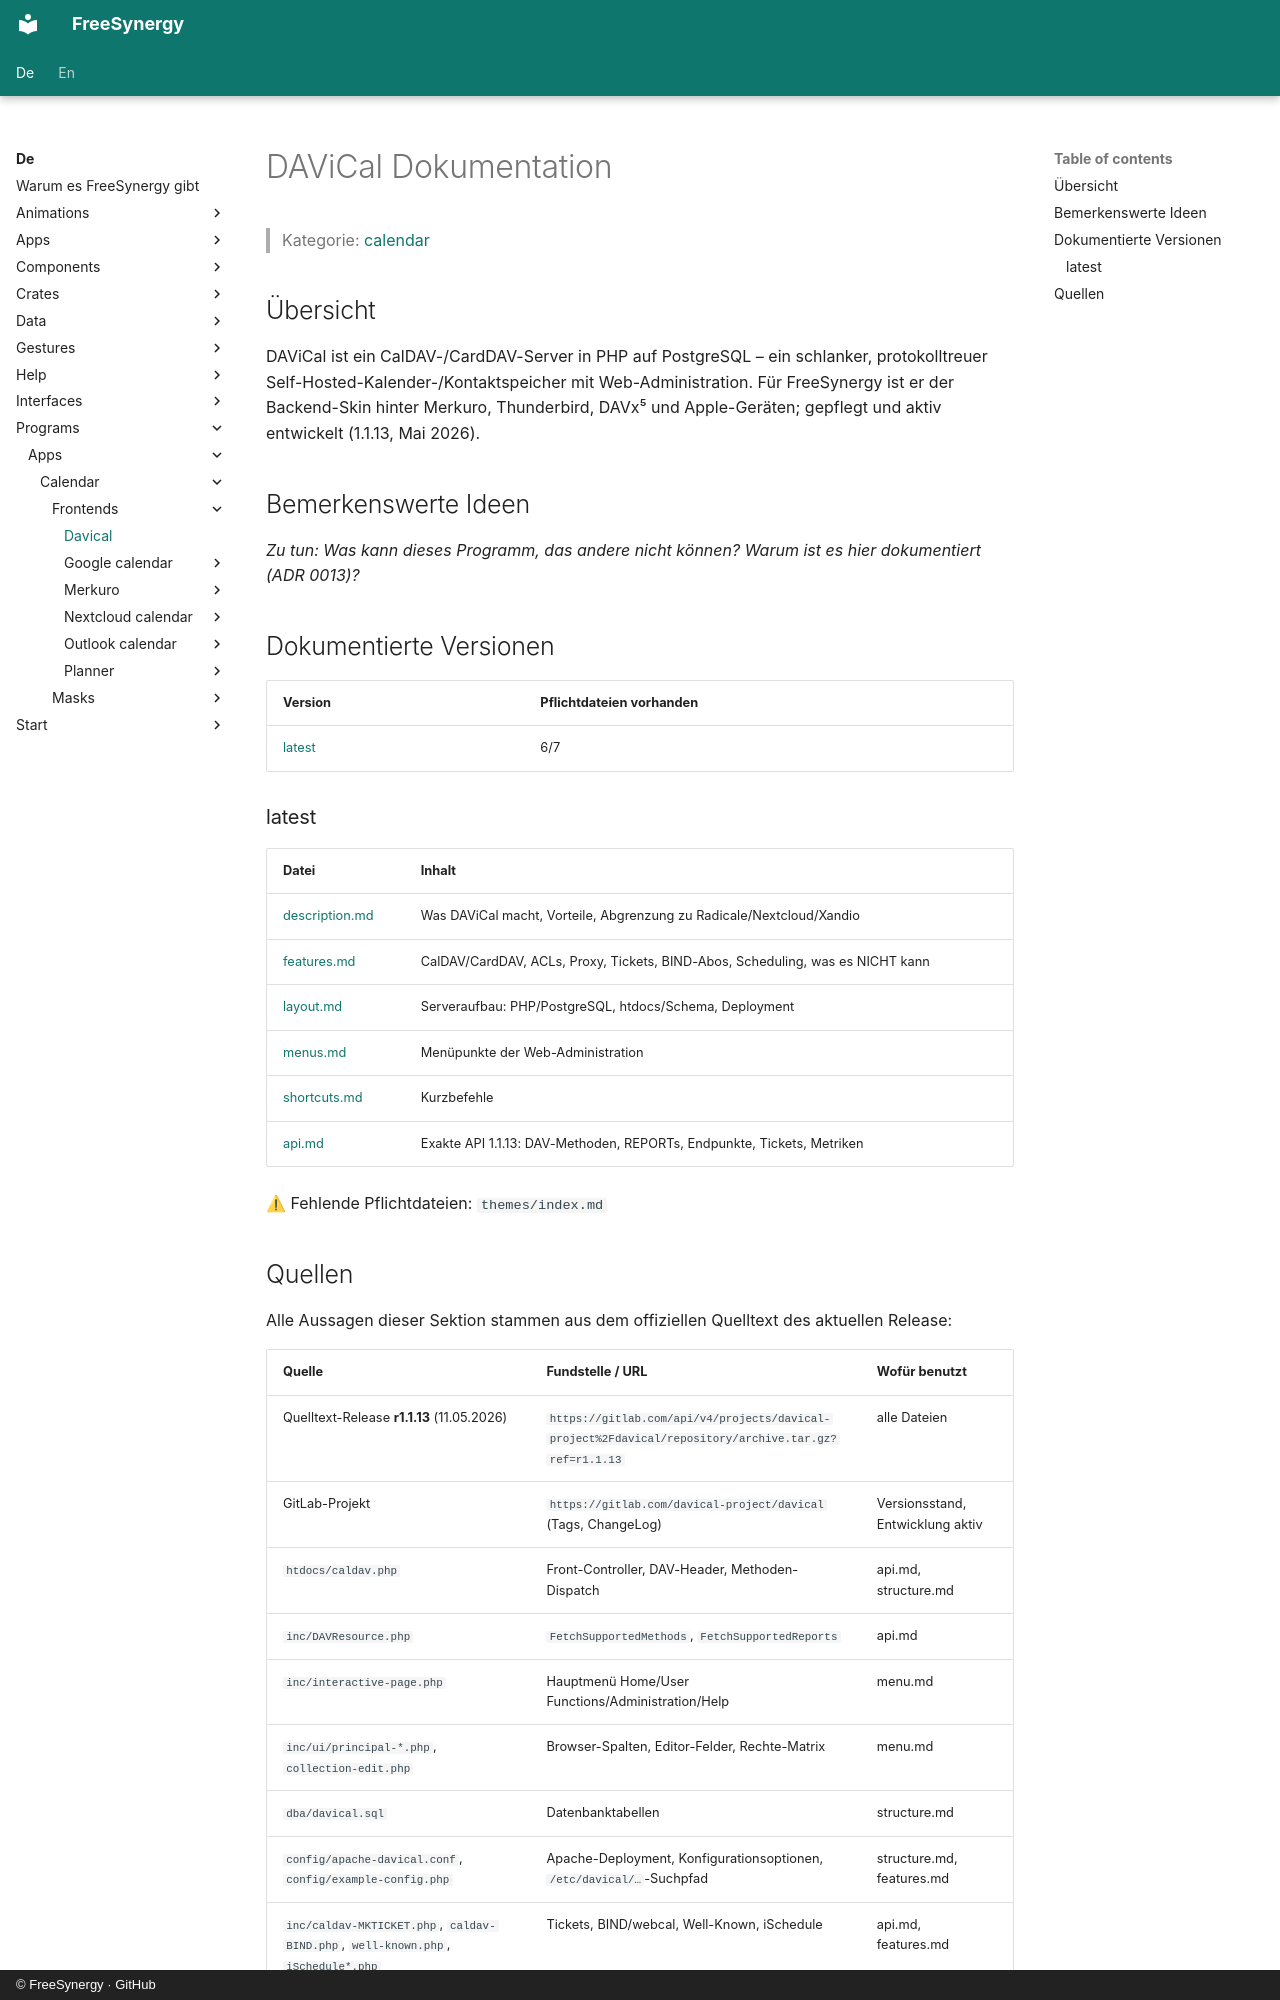

repository: FreeSynergy/fs-documentation · page: de/programs/apps/calendar/frontends/davical/index.html · generator: mkdocs · copyright: © FreeSynergy · GitHub

# DAViCal Dokumentation

> Kategorie: [calendar](../../index.md)

## Übersicht

DAViCal ist ein CalDAV-/CardDAV-Server in PHP auf PostgreSQL – ein schlanker, protokolltreuer Self-Hosted-Kalender-/Kontaktspeicher mit Web-Administration. Für FreeSynergy ist er der Backend-Skin hinter Merkuro, Thunderbird, DAVx⁵ und Apple-Geräten; gepflegt und aktiv entwickelt (1.1.13, Mai 2026).

## Bemerkenswerte Ideen

_Zu tun: Was kann dieses Programm, das andere nicht können? Warum ist es hier dokumentiert (ADR 0013)?_

## Dokumentierte Versionen

<!-- gen:versions (Spiegel von docs/en; ADR 0011) — edits inside are overwritten -->
| Version | Pflichtdateien vorhanden |
|---------|------------------------|
| [latest](latest/description.md) | 6/7 |

### latest

| Datei | Inhalt |
|------|----------|
| [description.md](latest/description.md) | Was DAViCal macht, Vorteile, Abgrenzung zu Radicale/Nextcloud/Xandio |
| [features.md](latest/features.md) | CalDAV/CardDAV, ACLs, Proxy, Tickets, BIND-Abos, Scheduling, was es NICHT kann |
| [layout.md](latest/layout.md) | Serveraufbau: PHP/PostgreSQL, htdocs/Schema, Deployment |
| [menus.md](latest/menus.md) | Menüpunkte der Web-Administration |
| [shortcuts.md](latest/shortcuts.md) | Kurzbefehle |
| [api.md](latest/api.md) | Exakte API 1.1.13: DAV-Methoden, REPORTs, Endpunkte, Tickets, Metriken |

⚠ Fehlende Pflichtdateien: `themes/index.md`
<!-- /gen:versions -->
